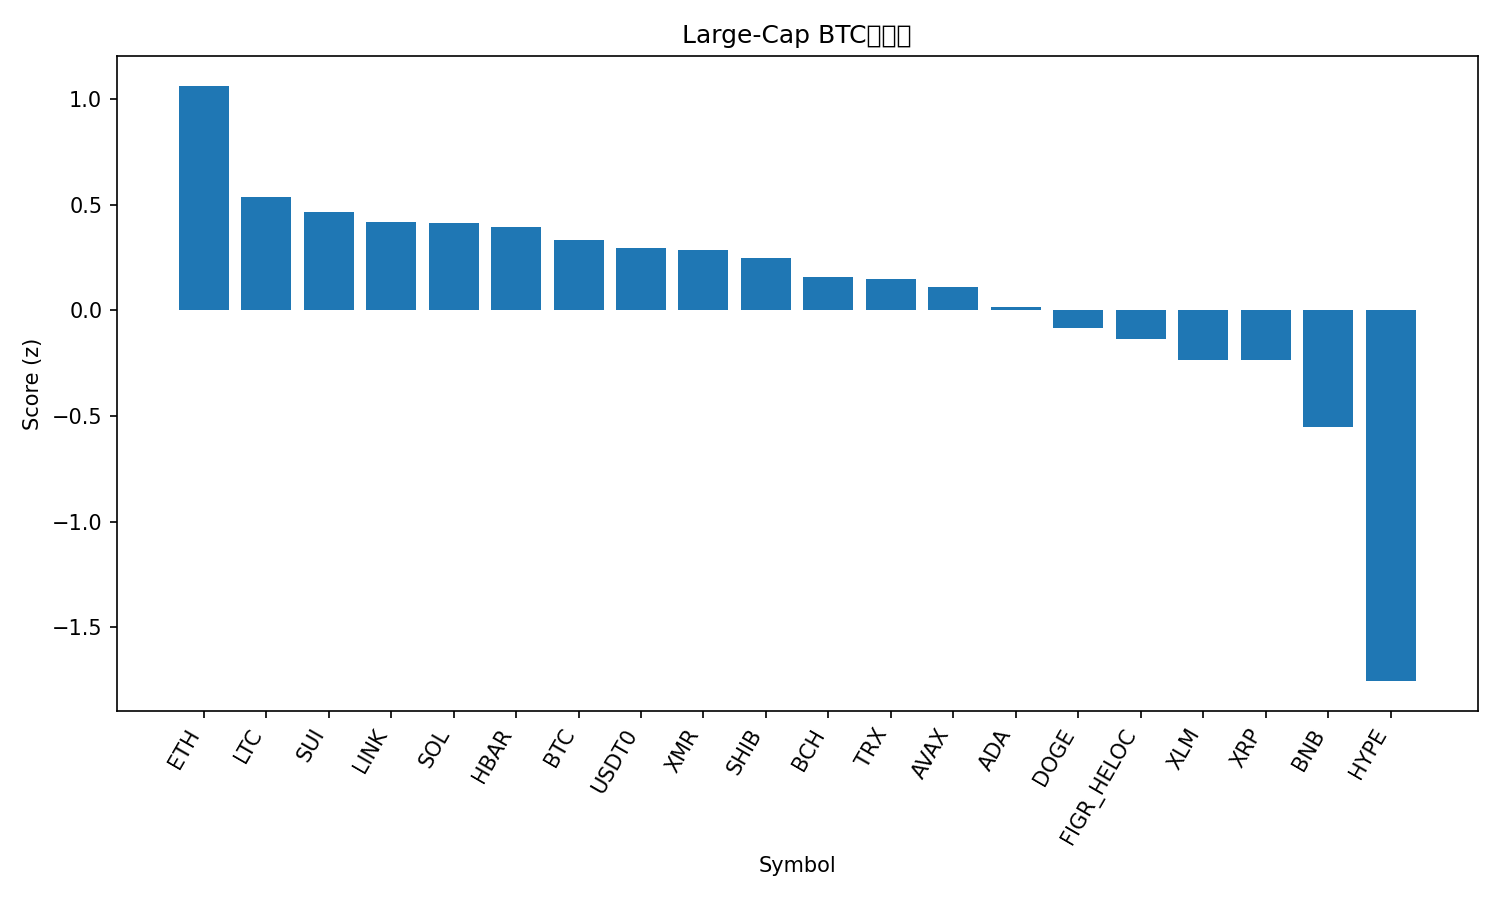

Source data for this figure (header and first rows):
rank, name, symbol, price_btc, price_usd, pct_1h_btc, pct_24h_btc, pct_7d_btc, market_cap_rank, market_cap_usd, volume_usd, score
1, Ethereum, ETH, 0.03659, 4114, 0.6224, 0.6727, -0.03969, 2, 495794862744, 62955145978, 1.063
2, Litecoin, LTC, 0.0008696, 97.76, 0.2392, 1.413, -9.908, 31, 7466622067, 1117756892, 0.5366
3, Sui, SUI, 2.508e-05, 2.82, 0.3462, 0.5791, -11.55, 22, 10214158350, 2131314834, 0.4648
4, Chainlink, LINK, 0.0001694, 19.04, 0.3972, -0.6969, -6.059, 15, 13252548299, 1348685091, 0.4185
5, Solana, SOL, 0.001801, 202.5, 0.07706, 0.3693, -0.8277, 6, 110623178778, 12779017982, 0.4119
6, Hedera, HBAR, 1.67e-06, 0.1882, 0.02196, 1.393, -6.503, 28, 7967506962, 419113478, 0.3921
7, Bitcoin, BTC, 1.0, 112384, 0.0, 0.0, 0.0, 1, 2239056583330, 90833570541, 0.3319
8, USDT0, USDT0, 8.9e-06, 1.001, -0.2808, 0.6034, 8.645, 30, 7488474937, 737962938, 0.294
9, Monero, XMR, 0.002872, 322.9, -1.153, 5.281, 11.33, 35, 5945271454, 238559828, 0.2861
10, Shiba Inu, SHIB, 9.5294e-11, 1.071e-05, 0.1212, -0.209, -5.079, 32, 6307411924, 254060722, 0.248
11, Bitcoin Cash, BCH, 0.004754, 534.4, -0.1977, 0.4665, -0.1963, 20, 10641143112, 557632192, 0.1555
12, TRON, TRX, 2.82e-06, 0.3176, -0.2147, 0.2557, 1.827, 10, 30048780697, 1337476287, 0.1484
13, Avalanche, AVAX, 0.0002011, 22.61, 0.323, -1.186, -12.83, 23, 9629625762, 1157507143, 0.1092
14, Cardano, ADA, 6.17e-06, 0.6936, 0.169, -1.45, -8.155, 11, 25329365472, 1963197867, 0.01562
15, Dogecoin, DOGE, 1.81e-06, 0.2034, 0.009308, -0.81, -10.46, 9, 30759155420, 4159890808, -0.08288
16, Figure Heloc, FIGR_HELOC, 8.82e-06, 0.9918, -0.2557, -1.965, 8.073, 16, 12867655786, 6291501, -0.1351
17, Stellar, XLM, 2.99e-06, 0.336, -0.287, -0.6251, -5.22, 19, 10737910688, 355697265, -0.2333
18, XRP, XRP, 2.216e-05, 2.49, -0.1738, -1.256, -5.835, 5, 149147040039, 7217784650, -0.235
19, BNB, BNB, 0.01076, 1210, -0.2411, -3.782, 2.372, 4, 168206599030, 8046832789, -0.551
20, Hyperliquid, HYPE, 0.0003456, 38.85, -1.179, -3.975, -7.843, 21, 10517682826, 788492495, -1.755
21, Mantle, MNT, 1.707e-05, 1.92, -1.306, -4.163, -9.175, 33, 6228320180, 538628005, -1.944
